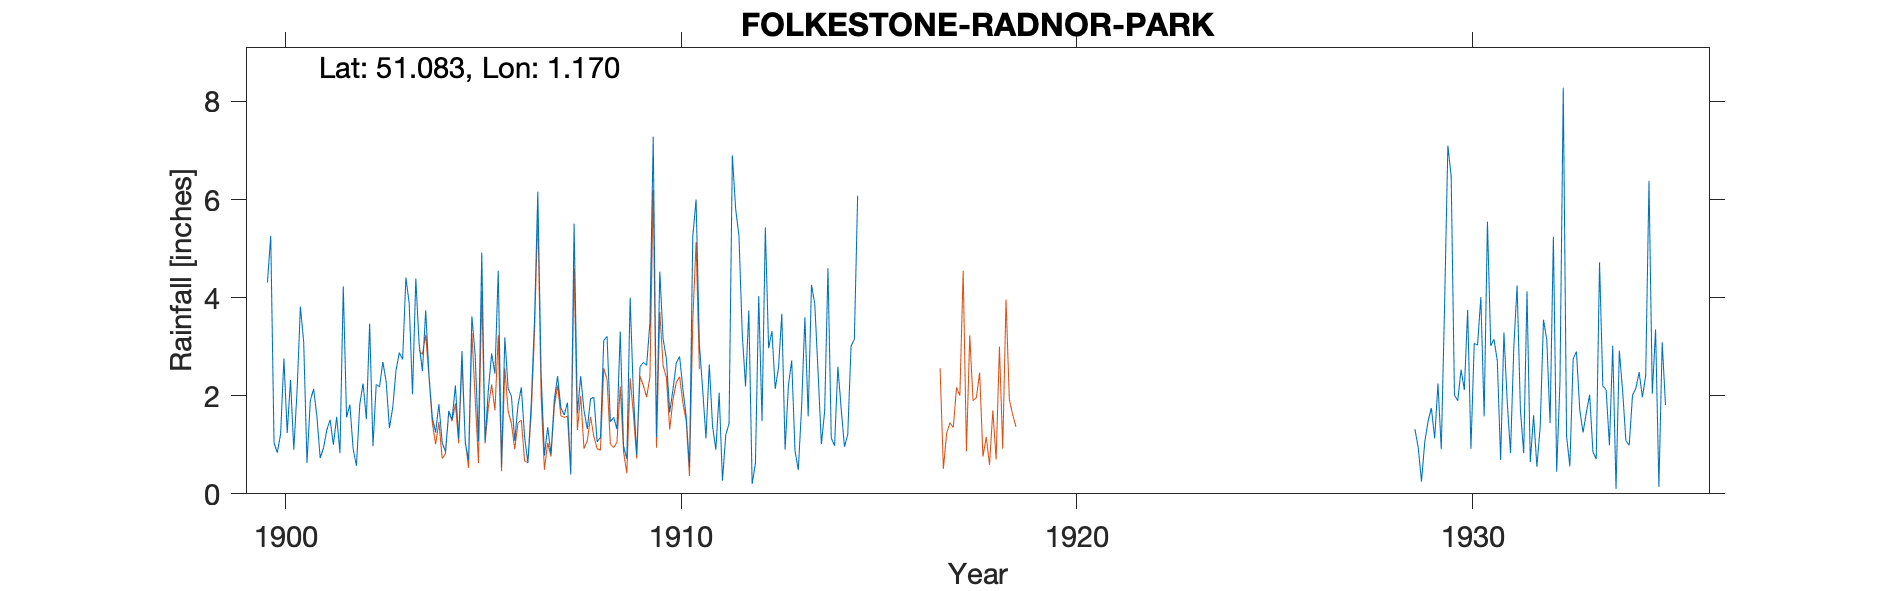

The table this chart was drawn from, first rows:
FOLKESTONE-RADNOR-PARK, , , , , , , , , , , , , , , , , , , , , , , 
Grid ref, TR221363, Long, 1.17, Lat, 51.08, Elevation, 129, ft, , , , , , , , , , , , , , , 
Station no, 263, , , , , , , , , , , , , , , , , , , , , , 
, 1900, 1901, 1902, 1903, 1904, 1905, 1906, 1907, 1908, 1909, 1910, 1911, 1912, 1913, 1914, 1915, 1916, 1917, 1918, 1919, 1920, 1921, 1922
January, 4.31, 0.63, 1.56, 2.29, 3.74, 1.04, 3.19, 0.78, 1.7, 0.97, 3.16, 2.13, 3.27, 3.67, 1.01, , , , , , , , 
February, 5.26, 1.9, 1.82, 1.34, 2.42, 0.69, 2.15, 1.36, 1.32, 0.71, 2.75, 1.13, 2.19, 0.9, 1.69, , , , , , , , 
March, 1.04, 2.14, 0.91, 1.76, 1.56, 3.62, 1.99, 0.81, 1.94, 4, 1.66, 2.64, 3.74, 2.21, 4.6, , , , , , , , 
April, 0.84, 1.58, 0.57, 2.52, 1.25, 2.83, 1.08, 1.92, 1.97, 2.01, 2.13, 1.38, 0.2, 2.72, 1.14, , , , , , , , 
May, 1.22, 0.73, 1.82, 2.88, 1.83, 1.07, 1.81, 2.4, 1.06, 0.79, 2.67, 0.9, 0.62, 0.88, 0.98, , , , , , , , 
June, 2.76, 0.93, 2.25, 2.74, 1.04, 4.92, 2.17, 1.75, 1.15, 2.59, 2.8, 2.06, 4.03, 0.49, 2.59, , , , , , , , 
July, 1.24, 1.3, 1.52, 4.41, 0.86, 1.06, 1.15, 1.61, 3.13, 2.68, 2.14, 0.27, 1.48, 1.77, 1.74, , , , , , , , 
August, 2.32, 1.51, 3.47, 3.88, 1.69, 2.12, 0.63, 1.86, 3.21, 2.62, 1.58, 1.2, 5.43, 3.6, 0.96, , , , , , , , 
September, 0.9, 1, 0.97, 2.03, 1.51, 2.86, 1.83, 0.4, 1.47, 3.49, 0.54, 1.43, 2.97, 1.58, 1.21, , , , , , , , 
October, 2.12, 1.57, 2.23, 4.39, 2.21, 2.45, 3.54, 5.51, 1.56, 7.28, 5.24, 6.9, 3.32, 4.26, 3.01, , , , , , , , 
November, 3.82, 0.83, 2.18, 3.06, 1.11, 4.55, 6.16, 1.64, 1.32, 1.16, 6, 5.81, 2.14, 3.87, 3.15, , , , , , , , 
December, 3.09, 4.23, 2.69, 2.5, 2.91, 0.55, 2.46, 2.4, 3.31, 4.53, 3.05, 5.26, 2.57, 2.48, 6.08, , , , , , , , 
Total, 28.92, 18.35, 21.99, 33.8, 22.13, 27.76, 28.16, 22.44, 23.14, 32.83, 33.72, 31.11, 31.96, 28.43, 28.16, , , , , , , , 
1917 - No values - all crossed through., , , , , , , , , , , , , , , , , , , , , , , 
